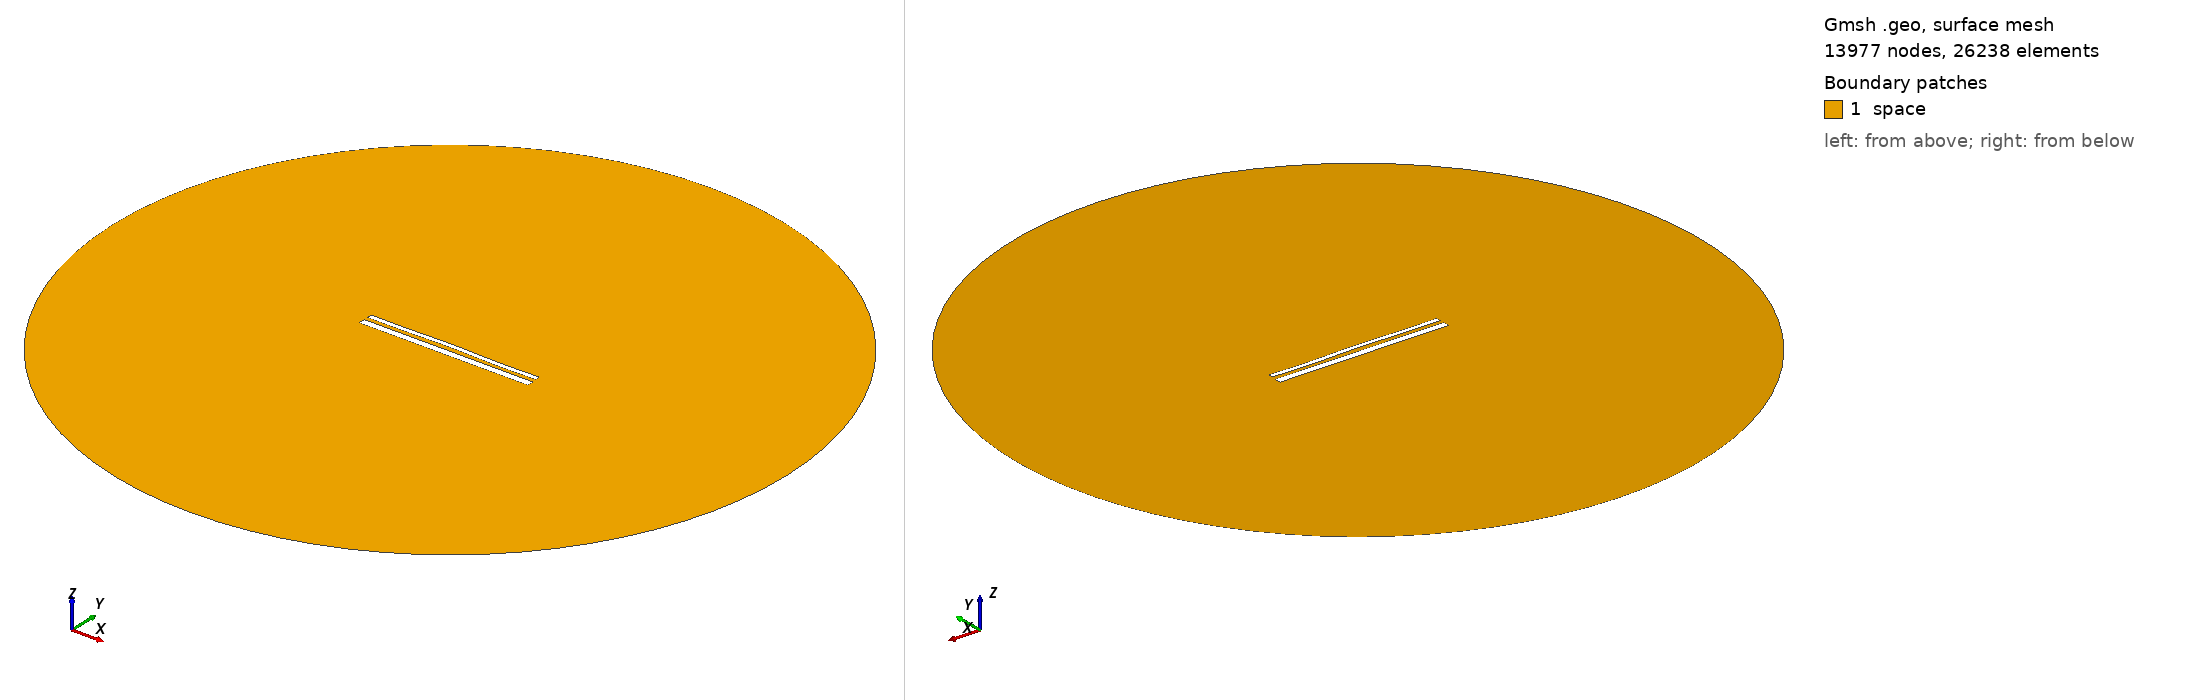

Gmsh geometry script, surface-meshed: 13977 nodes, 26238 surface elements. Boundary patches (legend numbers): 1 space. Left view from above one corner, right view from below the opposite corner. Legend entries are the model's physical surfaces. The drawing asked Gmsh for element sizes between 1% and 20% of the model's largest extent; the script's own settings can give other sizes.

=== 14116.geo (drawn) ===
//---------------------------------------
// Geometry kernel
//---------------------------------------

SetFactory("OpenCASCADE");



//---------------------------------------
// Parameters of the geometry
//---------------------------------------

// Overetch of the upper plate
overetch = 0.5;

// Distance between the plates
distance = 2.0;

// Discretization over the x axis (for the deformation)
nx = 50; 

// Length of the plate
L = 100 - overetch; 

// Number of modes
n = 4; 

// 1st mode coefficient
coeff(1) = 0.0;
beta(1) = 0.596864 * 3.1415926535 / L;

// 2nd mode coefficient
coeff(2) = 0.15;
beta(2) = 1.49418 * 3.1415926535 / L;

// 3rd mode coefficient
coeff(3) = 0.07499999999999998;
beta(3) = 2.50025 * 3.1415926535 / L;

// 4th mode coefficient
coeff(4) = -0.15;
beta(4) = 3.49999 * 3.1415926535 / L;



//---------------------------------------
// Upper plate (deformed rectangle)
//---------------------------------------

// Coordiantes of the upper plate
xmin = -50;
xmax = 50 - overetch;

// Height of the upper plate
yheight = 4 - 2 * overetch;

// Indexes of the points
UpperID[] = {};
LowerID[] = {};
LeftID[] = {};
RightID[] = {};

// Point index
p = 1;

// Horizontal edges
For i In {1:nx}
    x = xmin + (i-1)*(xmax - xmin)/(nx-1);

    y_bottom = distance / 2 + overetch;
    For j In {1:n}
        C = (Cosh(beta(j)*L) + Cos(beta(j)*L)) / (Sinh(beta(j)*L) + Sin(beta(j)*L));
        y_bottom  = y_bottom + coeff(j) * (Cosh(beta(j)*(x+50)) - Cos(beta(j)*(x+50)) - C * (Sinh(beta(j)*(x+50)) - Sin(beta(j)*(x+50))));
    EndFor

    y_top = y_bottom + yheight;

    Point(p) = {x, y_top, 0, 1.0};
    UpperID[i] = p;
    p = p + 1;

    Point(p) = {x, y_bottom, 0, 1.0};
    LowerID[i] = p;
    p = p + 1;
EndFor

// Create point lists
UpperPts[] = {}; LowerPts[] = {};
For i In {1:nx}
  UpperPts[] += {UpperID[i]};
  LowerPts[] += {LowerID[i]};
EndFor

// Build splines
Spline(1) = {UpperPts[]};
Spline(2) = {LowerPts[]};
Line(3) = {LowerPts[nx-1], UpperPts[nx-1]};
Line(4) = {LowerPts[0], UpperPts[0]};

// Build the plane surface
Curve Loop(1) = {2, 3, -1, -4};
Plane Surface(1) = {1};



//---------------------------------------
// Lower plate (rectangle)
//---------------------------------------

// Vertices
Point(1001) = {-50, -1, 0, 1.0};
Point(1002) = { 50, -1, 0, 1.0};
Point(1003) = { 50,  -5, 0, 1.0};
Point(1004) = {-50,  -5, 0, 1.0};

// Edges
Line(5) = {1001, 1002};
Line(6) = {1002, 1003};
Line(7) = {1003, 1004};
Line(8) = {1004, 1001};

// Plane surface
Line Loop(2) = {5, 6, 7, 8};
Plane Surface(2) = {2}; 



//---------------------------------------
// Outer (fictious) boundary
//---------------------------------------

// Points
Point(1005) = {0, 0, 0};       // Center
Point(1006) = {200, 0, 0};     // Start point
Point(1007) = {0, 200, 0};     // 90 degrees
Point(1008) = {-200, 0, 0};    // 180 degrees
Point(1009) = {0, -200, 0};    // 270 degrees

// Circle arcs (each needs start, center, end)
Circle(9) = {1006, 1005, 1007};
Circle(10) = {1007, 1005, 1008};
Circle(11) = {1008, 1005, 1009};
Circle(12) = {1009, 1005, 1006};

// Plane surface for the entire domain
Curve Loop(3) = {9, 10, 11, 12};
Surface(3) = {3};

// Subtract the plates from the whole domain to obtain the actual domain where we want to solve the equations
BooleanDifference{ Surface{3}; Delete; }{ Surface{1}; Surface{2}; Delete; }




//---------------------------------------
// Transfinite Lines/Curves
//---------------------------------------

// Set the number of points on the boundaries
r = 7;

// Plates
Transfinite Curve {1, 2} = 50*r Using Progression 1;
Transfinite Curve {3, 4} = 2*r Using Progression 1;
Transfinite Line {5, 7} = 50*r Using Progression 1;
Transfinite Line {6, 8} = 2*r Using Progression 1;

// Outer boundary
Transfinite Line {9, 10, 11, 12} = 20 Using Progression 1;



//---------------------------------------
// Physical groups
//---------------------------------------                

// Physical curves (boundaries)
Physical Line("force_segment", 10) = {2};
Physical Line("upper_plate", 11) = {1, 3, 4};
Physical Line("lower_plate", 12) = {5, 6, 7, 8};
Physical Line("boundary", 20) = {9, 10, 11, 12};

// Physical Surfaces
Physical Surface("space", 30) = {3};



//---------------------------------------
// 6. Generate the Mesh
//---------------------------------------

// 2D mesh generation
Mesh 2;
